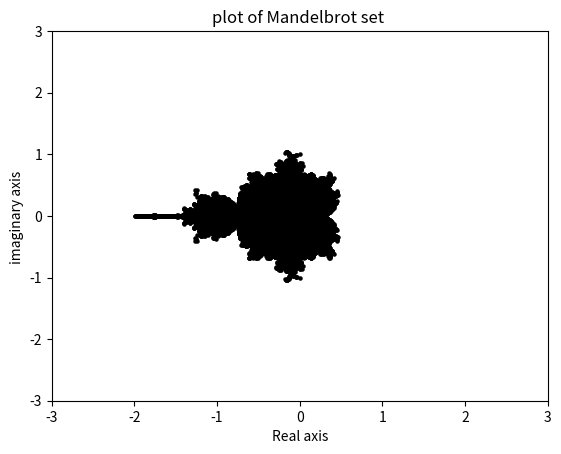

Reproduce this figure in Python.
#Msc Python Project (2021)

# [redacted]

#Que 4 Plot of Mandelbrot set (fractal)

#prg might take some time for loading

import numpy as np
import matplotlib.pyplot as plt

li1=[]

#fuction defination and loop

def fun(a):

 global z
 z=0
 for ind in range(25): #recommended value 10 to 25 (you can increase it depending on your computational power)

  z=z*z+a
 return z
 print(z)

#float range
start =- 2.5 #recc -2.5
stop = 2.5 #recc -2.5
step = 0.005 #recc 0.005

float_range_array = np.arange(start, stop, step)


def point():

 for x in  list(float_range_array) :
  for y in  list(float_range_array) :

    global c
    c = complex(x,y)

    if abs(fun(c))<=2:
     li1.append(c)


#function calling

point()
arr0=np.array(li1)


#Ploting the graph

plt.scatter(arr0.real,arr0.imag,s=5,color="black")
plt.xlim([-3, 3])
plt.ylim([-3, 3])

plt.xlabel("Real axis")
plt.ylabel("imaginary axis ")
plt.title("plot of Mandelbrot set ")
plt.savefig('IMG_Mandelbrot1.png')

plt.show()